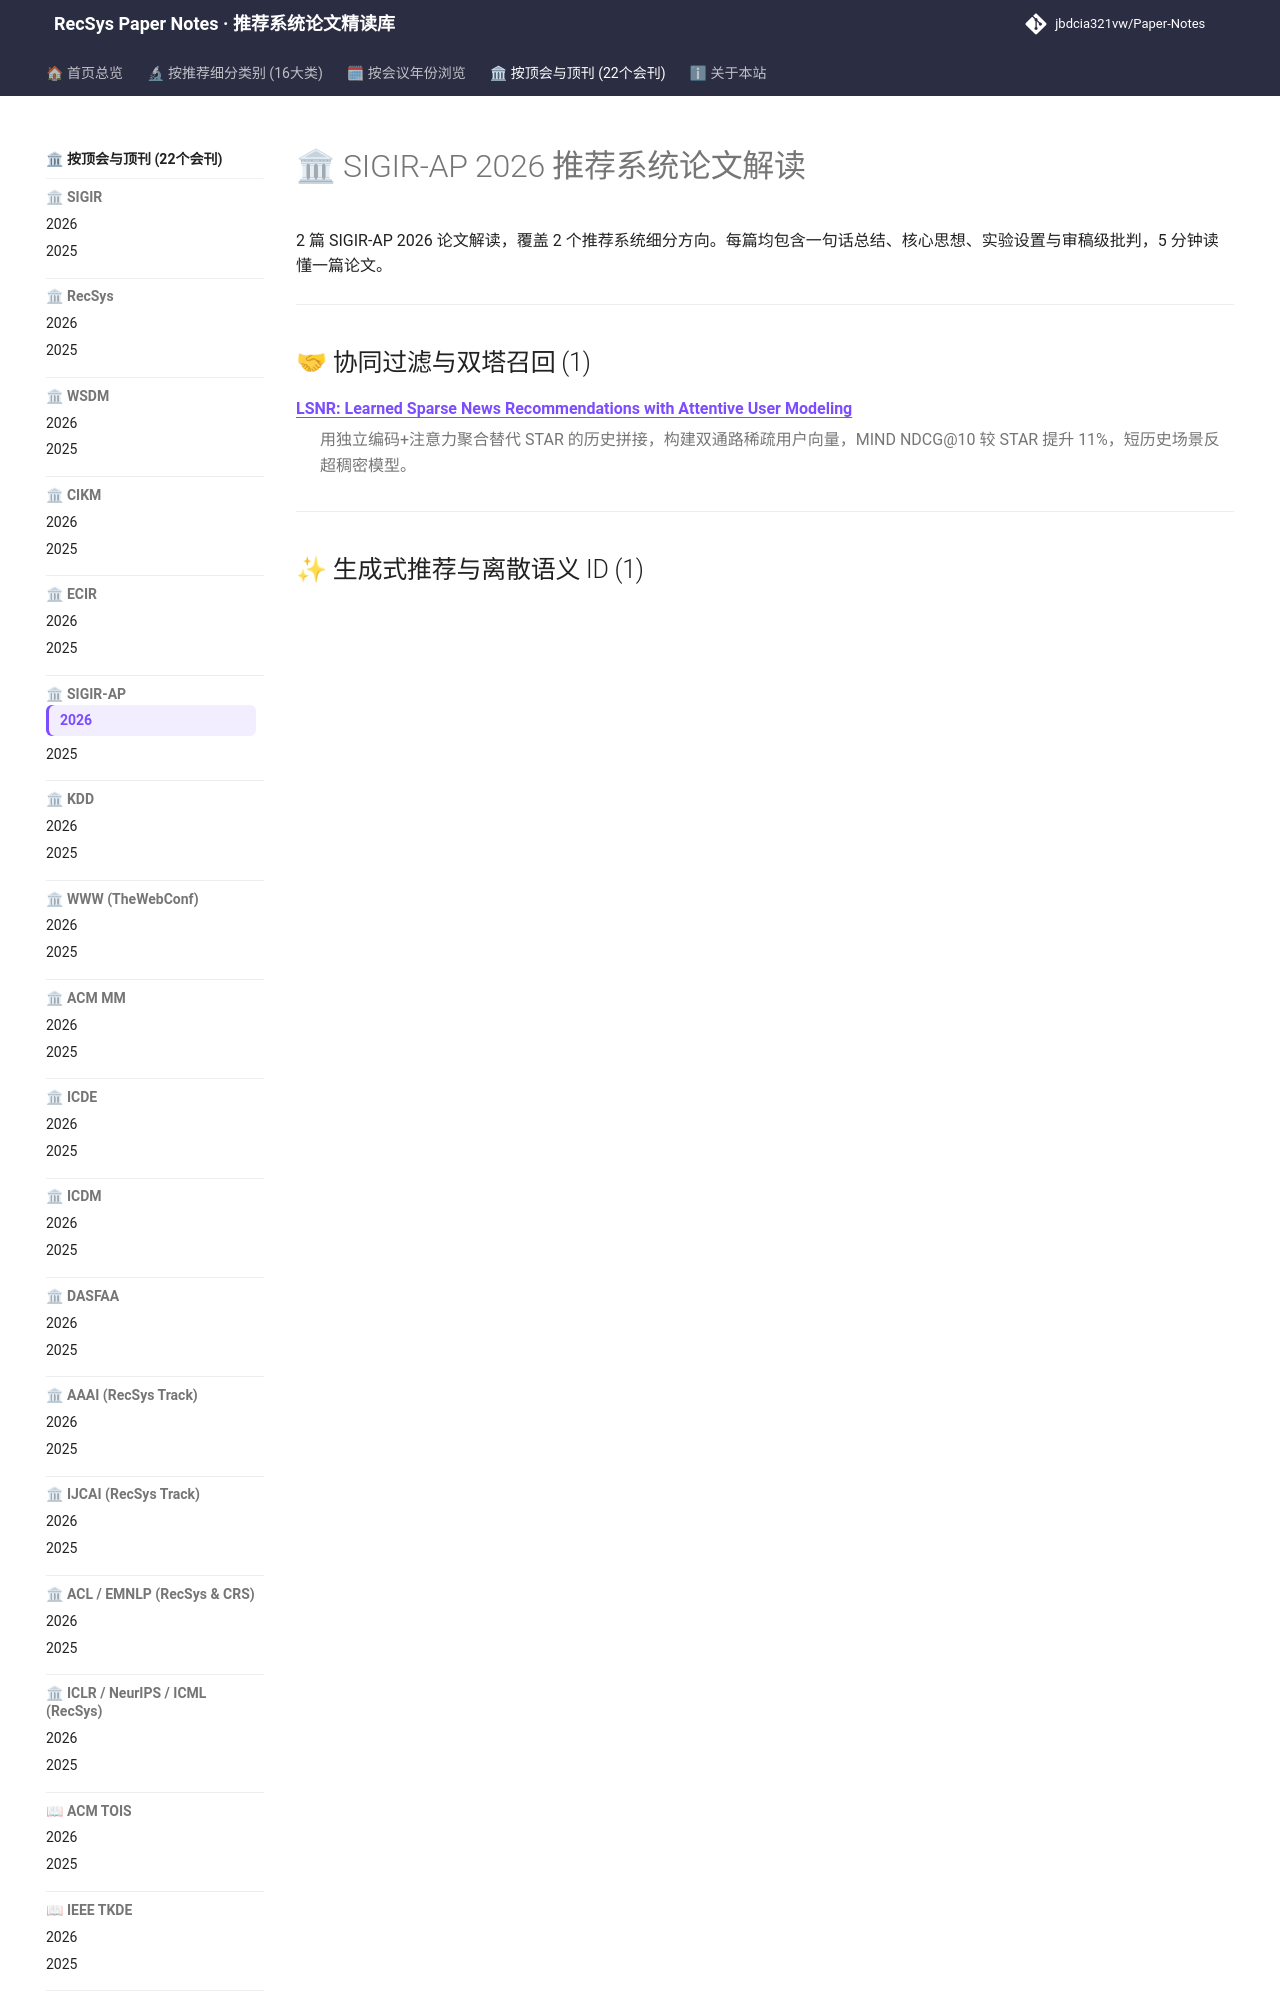

repository: jbdcia321vw/Paper-Notes · page: venues/SIGIR-AP/2026/index.html · generator: mkdocs

---
hide:
  - toc
---

# 🏛 SIGIR-AP 2026 推荐系统论文解读

2 篇 SIGIR-AP 2026 论文解读，覆盖 2 个推荐系统细分方向。每篇均包含一句话总结、核心思想、实验设置与审稿级批判，5 分钟读懂一篇论文。

<div class="conf-index">
<hr />
<h2 id="collaborative_filtering">🤝 协同过滤与双塔召回 (1)</h2>
<dl>
<dt><strong><a href="collaborative_filtering/lsnr_learned_sparse_news_recommendations_with_attentive_user_modeling/">LSNR: Learned Sparse News Recommendations with Attentive User Modeling</a></strong></dt>
<dd>
<p>用独立编码+注意力聚合替代 STAR 的历史拼接，构建双通路稀疏用户向量，MIND NDCG@10 较 STAR 提升 11%，短历史场景反超稠密模型。</p>
</dd>
</dl>
<hr />
<h2 id="generative_rec">✨ 生成式推荐与离散语义 ID (1)</h2>
<dl>
<dt><strong><a href="generative_rec/what_makes_a_good_semantic_id_for_generative_recommendation_a_reproducibili/">What Makes a Good Semantic ID for Generativ
